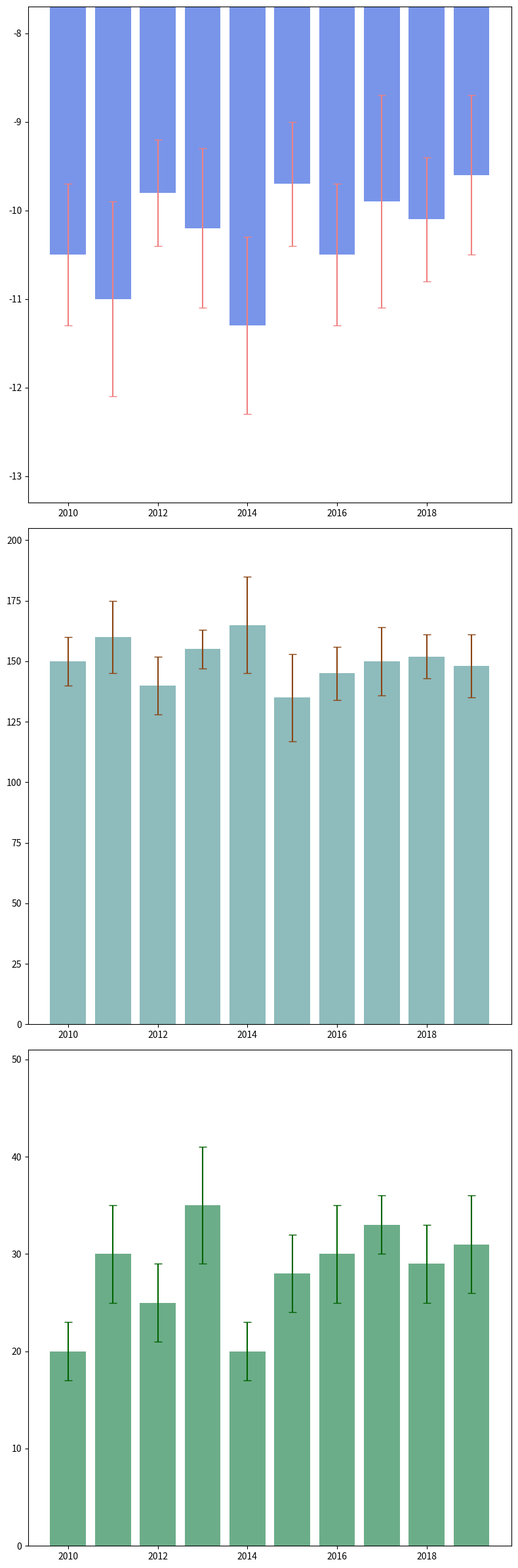

Python code for this plot:
import matplotlib.pyplot as plt
import numpy as np

years = np.arange(2010, 2020)
average_temperatures = np.array([-10.5, -11.0, -9.8, -10.2, -11.3, -9.7, -10.5, -9.9, -10.1, -9.6])
temperature_std_dev = np.array([0.8, 1.1, 0.6, 0.9, 1.0, 0.7, 0.8, 1.2, 0.7, 0.9])

average_snowfall = np.array([150, 160, 140, 155, 165, 135, 145, 150, 152, 148])
snowfall_std_dev = np.array([10, 15, 12, 8, 20, 18, 11, 14, 9, 13])

average_rainfall = np.array([20, 30, 25, 35, 20, 28, 30, 33, 29, 31])
rainfall_std_dev = np.array([3, 5, 4, 6, 3, 4, 5, 3, 4, 5])

temp_sorted_indices = np.argsort(average_temperatures)
snow_sorted_indices = np.argsort(average_snowfall)
rain_sorted_indices = np.argsort(average_rainfall)

sorted_years_temp = years[temp_sorted_indices]
sorted_temperatures = average_temperatures[temp_sorted_indices]
sorted_temperature_std_dev = temperature_std_dev[temp_sorted_indices]

sorted_years_snow = years[snow_sorted_indices]
sorted_snowfall = average_snowfall[snow_sorted_indices]
sorted_snowfall_std_dev = snowfall_std_dev[snow_sorted_indices]

sorted_years_rain = years[rain_sorted_indices]
sorted_rainfall = average_rainfall[rain_sorted_indices]
sorted_rainfall_std_dev = rainfall_std_dev[rain_sorted_indices]

fig, ax = plt.subplots(nrows=3, ncols=1, figsize=(8, 24))

ax[0].bar(sorted_years_temp, sorted_temperatures, yerr=sorted_temperature_std_dev, color='royalblue',
          alpha=0.7, ecolor='lightcoral', capsize=4)
ax[0].set_ylim(min(sorted_temperatures - sorted_temperature_std_dev) - 1, 
               max(sorted_temperatures + sorted_temperature_std_dev) + 1)

ax[1].bar(sorted_years_snow, sorted_snowfall, yerr=sorted_snowfall_std_dev, color='cadetblue', 
          alpha=0.7, ecolor='saddlebrown', capsize=4)
ax[1].set_ylim(0, max(sorted_snowfall + sorted_snowfall_std_dev) + 20)

ax[2].bar(sorted_years_rain, sorted_rainfall, yerr=sorted_rainfall_std_dev, color='seagreen',
          alpha=0.7, ecolor='darkgreen', capsize=4)
ax[2].set_ylim(0, max(sorted_rainfall + sorted_rainfall_std_dev) + 10)

plt.tight_layout()
plt.show()
